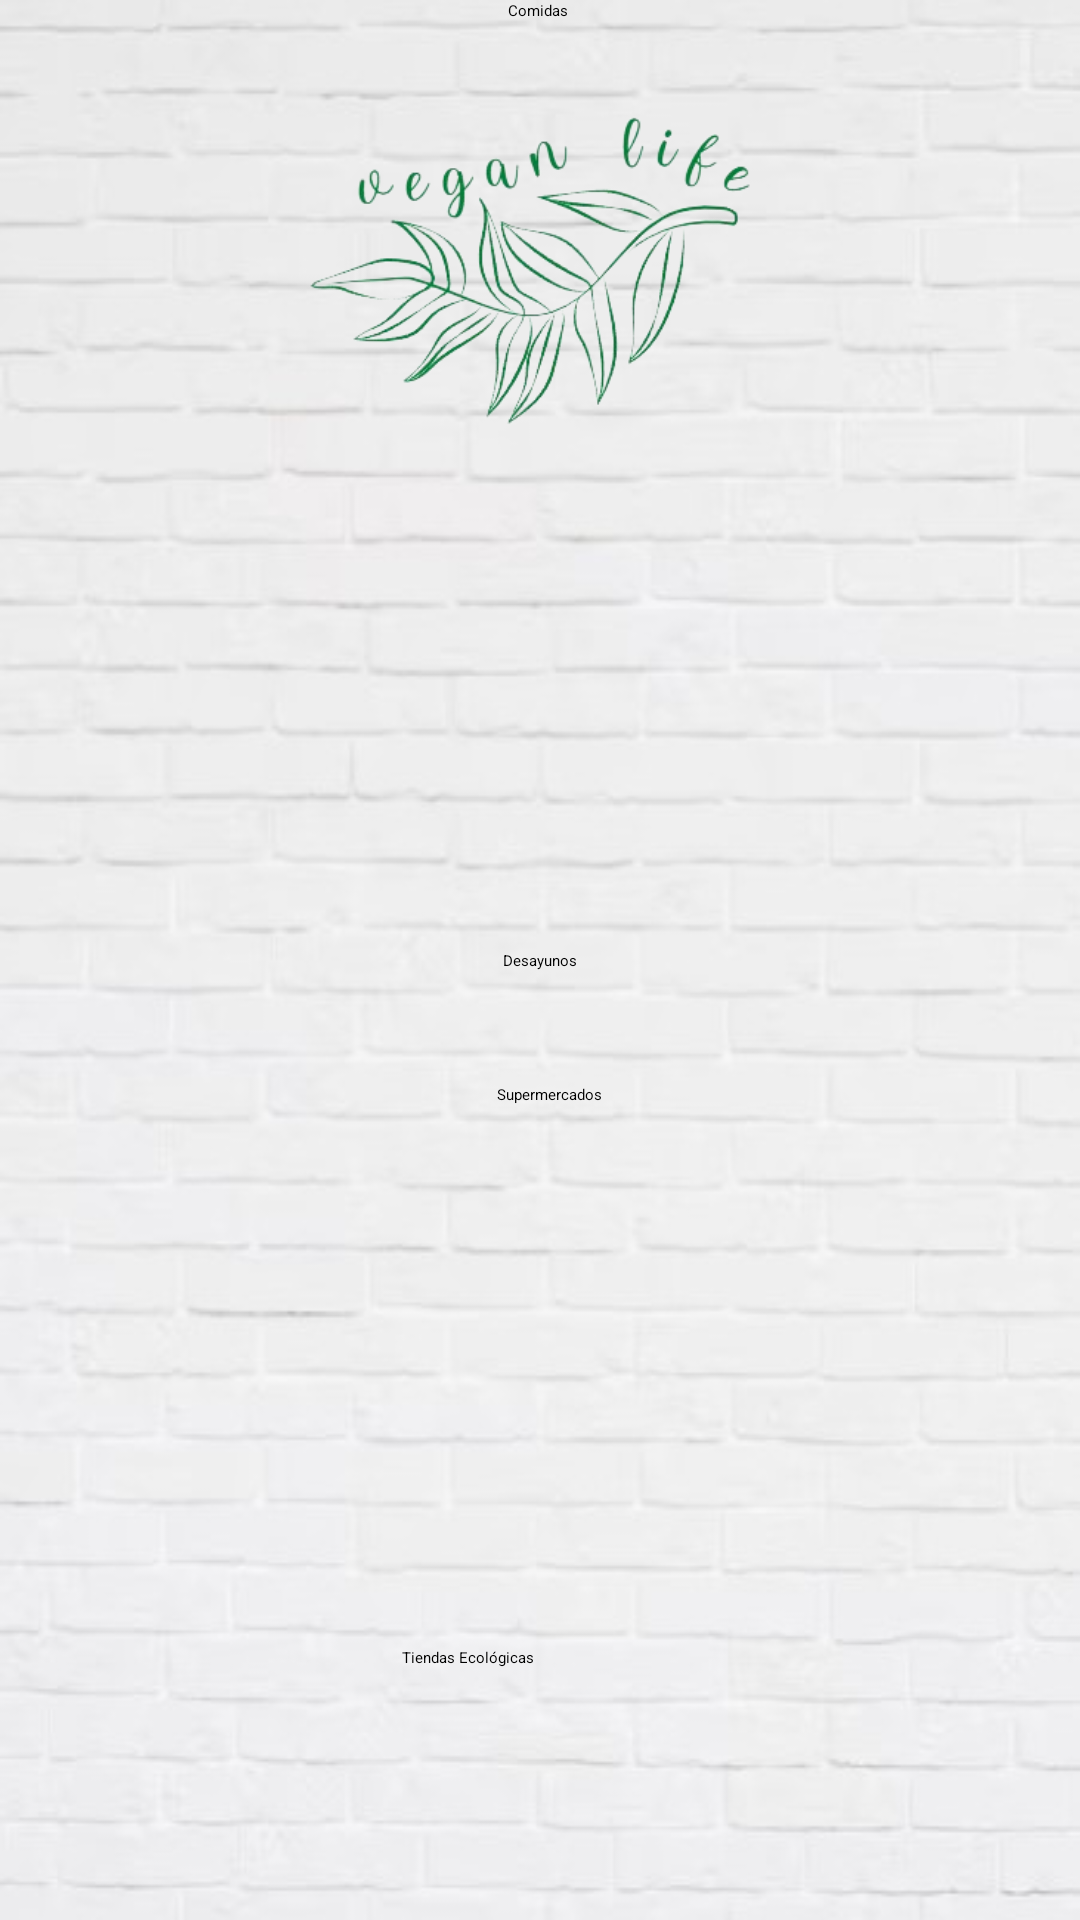

This screen was rendered from an Android layout file. Write that file and the resources it references.
<!-- AndroidManifest.xml: application theme Theme.TFG -->
<!-- res/layout/activity_restaurantes.xml -->
<?xml version="1.0" encoding="utf-8"?>
<androidx.constraintlayout.widget.ConstraintLayout xmlns:android="http://schemas.android.com/apk/res/android"
    xmlns:app="http://schemas.android.com/apk/res-auto"
    xmlns:tools="http://schemas.android.com/tools"
    android:layout_width="match_parent"
    android:layout_height="match_parent"
    android:background="@drawable/fondoladrillo"
    tools:context=".pantallaPrincipal">

    

    


    <ImageView
        android:id="@+id/logoImageView"
        android:layout_width="161dp"
        android:layout_height="152dp"
        android:layout_alignParentStart="true"
        android:layout_alignParentTop="true"
        android:layout_alignParentEnd="true"
        android:elevation="100dp"
        android:src="@drawable/logotfgsinfondo"
        app:layout_constraintBottom_toBottomOf="parent"
        app:layout_constraintEnd_toEndOf="parent"
        app:layout_constraintStart_toStartOf="parent"
        app:layout_constraintTop_toTopOf="parent"
        app:layout_constraintVertical_bias="0.027"
        tools:ignore="MissingConstraints" />

    <TextView
        android:id="@+id/textoComienzo"
        android:layout_width="wrap_content"
        android:layout_height="wrap_content"
        android:fontFamily="casual"
        android:textColor=" #008037"
        android:textSize="20dp"
        android:textStyle="bold"
        app:layout_constraintBottom_toBottomOf="parent"
        app:layout_constraintEnd_toEndOf="parent"
        app:layout_constraintHorizontal_bias="0.498"
        app:layout_constraintStart_toStartOf="parent"
        app:layout_constraintTop_toTopOf="parent"
        app:layout_constraintVertical_bias="0.295" />

    <Button
        android:id="@+id/btnDesayunos"
        android:layout_width="wrap_content"
        android:layout_height="wrap_content"
        android:text="Desayunos"
        app:layout_constraintBottom_toBottomOf="parent"
        app:layout_constraintEnd_toEndOf="parent"
        app:layout_constraintStart_toStartOf="parent"
        app:layout_constraintTop_toTopOf="parent" />

    <Button
        android:id="@+id/btnComidas"
        android:layout_width="wrap_content"
        android:layout_height="wrap_content"
        android:text="Comidas"
        app:layout_constraintEnd_toEndOf="parent"
        app:layout_constraintHorizontal_bias="0.498"
        app:layout_constraintStart_toStartOf="parent"
        tools:ignore="MissingConstraints"
        tools:layout_editor_absoluteY="483dp" />

    <Button
        android:id="@+id/btnSupermercados"
        android:layout_width="wrap_content"
        android:layout_height="wrap_content"
        android:text="Supermercados"
        app:layout_constraintBottom_toBottomOf="parent"
        app:layout_constraintEnd_toEndOf="parent"
        app:layout_constraintHorizontal_bias="0.51"
        app:layout_constraintStart_toStartOf="parent"
        app:layout_constraintTop_toTopOf="parent"
        app:layout_constraintVertical_bias="0.571" />

    <Button
        android:id="@+id/btnTiendasEcologicas"
        android:layout_width="wrap_content"
        android:layout_height="wrap_content"
        android:layout_marginBottom="84dp"
        android:text="Tiendas Ecológicas"
        app:layout_constraintBottom_toBottomOf="parent"
        app:layout_constraintEnd_toEndOf="parent"
        app:layout_constraintHorizontal_bias="0.424"
        app:layout_constraintStart_toStartOf="parent" />

</androidx.constraintlayout.widget.ConstraintLayout>
<!-- resources referenced by this layout -->
<resources>
  <!-- drawable fondoladrillo: jpg bitmap (drawable, 30683 bytes) -->
  <!-- drawable logotfgsinfondo: png bitmap (drawable, 72780 bytes) -->
</resources>
